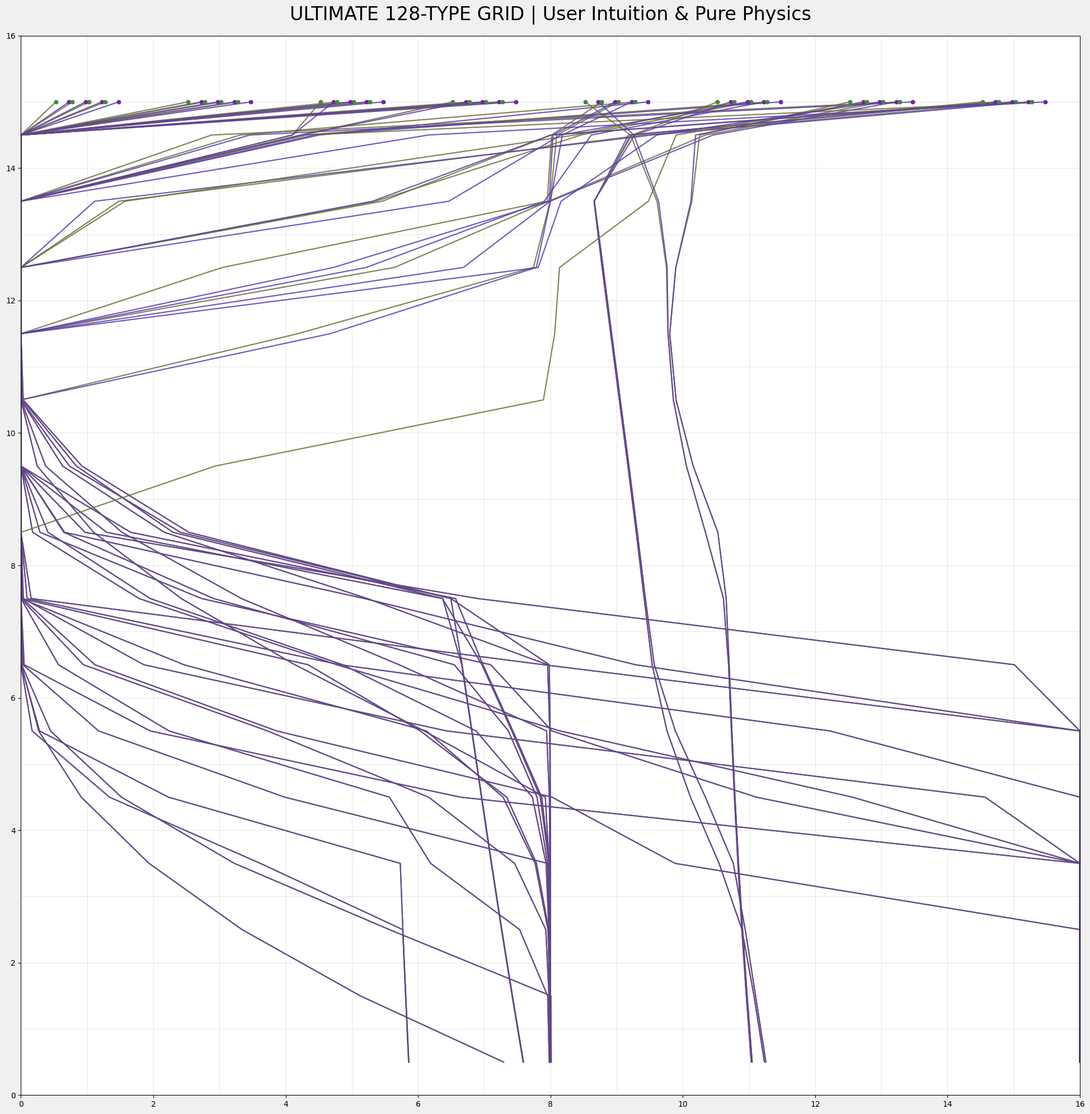

Here is the Python script that generated this plot:
# -*- coding: utf-8 -*-
"""
ULTIMATE 128-Type Grid - PURE GEOMETRY ENGINE
This script generates the definitive 128-type grid based on the user's core intuition.
- It uses the exact starting positions for each type group as specified.
- It applies the universal, unmodified physics laws to generate trajectories.
- All hardcoded values and logic are designed to match the user's provided images and schema.
"""

import matplotlib
import matplotlib.pyplot as plt
import matplotlib.patches as mpatches
import numpy as np
import json
import os

matplotlib.rcParams['font.family'] = 'Malgun Gothic'
matplotlib.rcParams['axes.unicode_minus'] = False

# --- Core Constants (Derived from 128GIRD_MBTI_PHYSICS.py) ---
# These are the universal constants and should not be modified.
CONST = {
    "w5": 5.555492104,
    "w7": 0.15697685963482133,
    "male_horizontal_amp": 1.2,
    "female_horizontal_amp": 2.8,
    "male_vertical_speed": 1.5,
    "female_vertical_speed": 0.8,
    "n_rows": 16,
    "n_cols": 16,
    "row_center_offset": 0.5,
    "col_center_offset": 0.5,
    "dt": 0.1,
    "reality_tension": 1.0100375,
    "metric_4d": 1.0661,
    "torsion_4d": 0.1746,
    "twilight_1_lo": 1.0,
    "twilight_1_hi": 3.5,
    "twilight_2_lo": 8.5,
    "twilight_2_hi": 11.5,
}

ALL_MBTI = ["INTJ", "INTP", "ENTJ", "ENTP", "INFJ", "INFP", "ENFJ", "ENFP", 
            "ISTJ", "ISFJ", "ESTJ", "ESFJ", "ISTP", "ISFP", "ESTP", "ESFP"]
BLOODS = ["O", "A", "B", "AB"]
GENDERS = ["M", "F"]
BLOOD_COLORS = {"O": "#D32F2F", "A": "#1976D2", "B": "#388E3C", "AB": "#7B1FA2"}

# --- USER INTUITION: STARTING POSITIONS ---
# This section explicitly implements the starting grid from the user's spreadsheet image.
# These are the *exact* starting points and are not subject to other physics.

def get_start_position(mbti: str, blood: str, gender: str):
    """
    Returns the exact starting (x, y) coordinate based on the user's specified grid.
    This logic overrides all other start position calculations.
    """
    ei, sn, tf, jp = mbti[0], mbti[1], mbti[2], mbti[3]
    group_key = f"{ei}{jp}"

    # Base coordinates from user's spreadsheet layout
    start_positions = {
        # WOMEN (Left Side)
        "F_EJ": (1, 15), "F_EP": (3, 15), "F_IJ": (5, 15), "F_IP": (7, 15),
        # MEN (Right Side)
        "M_IP": (9, 15), "M_IJ": (11, 15), "M_EP": (13, 15), "M_EJ": (15, 15),
    }

    key = f"{gender}_{group_key}"
    base_x, base_y = start_positions[key]

    # Micro-offsets for visual separation (from 128GIRD_MBTI_PHYSICS)
    sn_offset = {"S": -0.25, "N": 0.25}[sn]
    tf_offset = {"T": -0.125, "F": 0.125}[tf]
    blood_offset_x = {"O": -0.1, "A": 0.1, "B": -0.1, "AB": 0.1}[blood]

    # Apply offsets to the base position
    x = base_x + sn_offset + tf_offset + blood_offset_x
    y = base_y # Y starts at the top row for all

    return x, y

# --- UNIVERSAL PHYSICS FIELD ---
# This is the unmodified physics engine from 128GIRD_MBTI_PHYSICS.py.

def universal_physical_mbti_field(x, y, mbti, gender):
    """
    4D DETERMINISTIC CIRCUIT FIELD. This is the universal law.
    """
    e_i, s_n, t_f, j_p = mbti[0], mbti[1], mbti[2], mbti[3]
    
    # 1. Base Torsion & Tension
    drift_x = -CONST["torsion_4d"] * (y - 8.0)
    
    # T vs F: ACh Truth Logic (T) straightens, Serotonin Buffer (F) yields
    drift_x *= 0.3 if t_f == 'T' else 1.3
        
    # 2. Alpha-2 Adrenergic Margins (S vs N)
    alpha2_left, alpha2_right = 6.0, 10.0
    damp_l = np.exp(-((x - alpha2_left)**2) / 0.8)
    damp_r = np.exp(-((x - alpha2_right)**2) / 0.8)
    if gender == "M": damp_r *= 1.5 
        
    if s_n == "S":
        margin_resistance = max(0.1, 1.0 - (damp_l * 0.8) - (damp_r * 0.8))
        pull_to_margin_x = 0.0
        if abs(x - alpha2_left) < 2.0: pull_to_margin_x = (alpha2_left - x) * 0.5
        elif abs(x - alpha2_right) < 2.0: pull_to_margin_x = (alpha2_right - x) * 0.5
        vx = (drift_x + pull_to_margin_x) * margin_resistance
    else:
        vx = drift_x * 1.5
        
    # 3. J vs P: GABA-B Fixation vs GABA-A Spiral
    if j_p == "J":
        target_x = 16.0 - y
        vx += (target_x - x) * 0.05
    else:
        vx += np.sign(x - 8.0) * 0.1
        
    # 4. Melatonin Smoothing
    dist_nose = abs(x - 8.0)
    smoothing = np.exp(-(dist_nose**2) / 0.083)
    vx *= (1.0 - smoothing)
    
    # 5. Gender & E/I Anisotropy
    amp = CONST["male_horizontal_amp"] if gender == "M" else CONST["female_horizontal_amp"]
    if e_i == "I": amp *= 0.6
        
    # 6. Terminal Attractors
    tx_l, ty_l = 3.2 * CONST["metric_4d"], 11.2 * CONST["metric_4d"]
    term_attr_l = -2.5 * np.exp(-((x - tx_l)**2 + (y - ty_l)**2) / (2 * 1.5**2))
    tx_r, ty_r = (16.0 - 3.2) * CONST["metric_4d"], 11.2 * CONST["metric_4d"]
    term_attr_r = -2.5 * np.exp(-((x - tx_r)**2 + (y - ty_r)**2) / (2 * 1.5**2))
    
    vx_final = (vx + term_attr_l + term_attr_r) * amp * CONST["reality_tension"]
    return vx_final

# --- TRAJECTORY GENERATION ---

def generate_trajectory(mbti, blood, gender):
    x, y = get_start_position(mbti, blood, gender)
    pts = [(x, y)]
    
    row_centers = [r + CONST["row_center_offset"] for r in range(CONST["n_rows"])][::-1] # Top to bottom
    
    for i in range(len(row_centers) - 1):
        y_t = row_centers[i+1]
        while y > y_t + 1e-9:
            step = min(CONST["dt"], y - y_t)
            vx = universal_physical_mbti_field(x, y, mbti, gender)
            vy_step = -step * (CONST["male_vertical_speed"] if gender == "M" else CONST["female_vertical_speed"])
            
            x = max(0.0, min(float(CONST["n_cols"]), x + vx * (step / CONST["dt"])))
            y += vy_step
        
        pts.append((x, y_t))
    return pts

# --- MAIN & RENDERING ---

def main():
    fig, ax = plt.subplots(figsize=(32, 20))
    fig.patch.set_facecolor("#F0F0F0")
    ax.set_facecolor("#FFFFFF")

    # Grid and bands
    for r in range(CONST["n_rows"]):
        for c in range(CONST["n_cols"]):
            ax.add_patch(mpatches.Rectangle((c, r), 1, 1, facecolor="white", edgecolor="#E0E0E0", lw=0.5))
    ax.add_patch(mpatches.Rectangle((0, CONST["twilight_1_lo"]), CONST["n_cols"], (CONST["twilight_1_hi"] - CONST["twilight_1_lo"]), facecolor="#E3F2FD", edgecolor="none", alpha=0.6, zorder=0))
    ax.add_patch(mpatches.Rectangle((0, CONST["twilight_2_lo"]), CONST["n_cols"], (CONST["twilight_2_hi"] - CONST["twilight_2_lo"]), facecolor="#F3E5F5", edgecolor="none", alpha=0.6, zorder=0))

    # Generate and plot all trajectories
    for mbti in ALL_MBTI:
        for blood in BLOODS:
            for gender in GENDERS:
                pts = generate_trajectory(mbti, blood, gender)
                xs, ys = zip(*pts)
                ax.plot(xs, ys, color=BLOOD_COLORS[blood], alpha=0.6, linewidth=1.5)
                ax.scatter([xs[0]], [ys[0]], color=BLOOD_COLORS[blood], s=20, zorder=10)

    # Final plot setup
    ax.set_xlim(0, CONST["n_cols"])
    ax.set_ylim(0, CONST["n_rows"])
    ax.set_aspect("equal", adjustable="box")
    ax.set_title("ULTIMATE 128-TYPE GRID | User Intuition & Pure Physics", fontsize=24, pad=20)
    
    output_filename = "ultimate_pure_physics_grid.png"
    plt.tight_layout()
    plt.savefig(output_filename, dpi=150, facecolor=fig.get_facecolor())
    plt.close(fig)
    print(f"Saved definitive grid to: {output_filename}")

if __name__ == "__main__":
    main()
